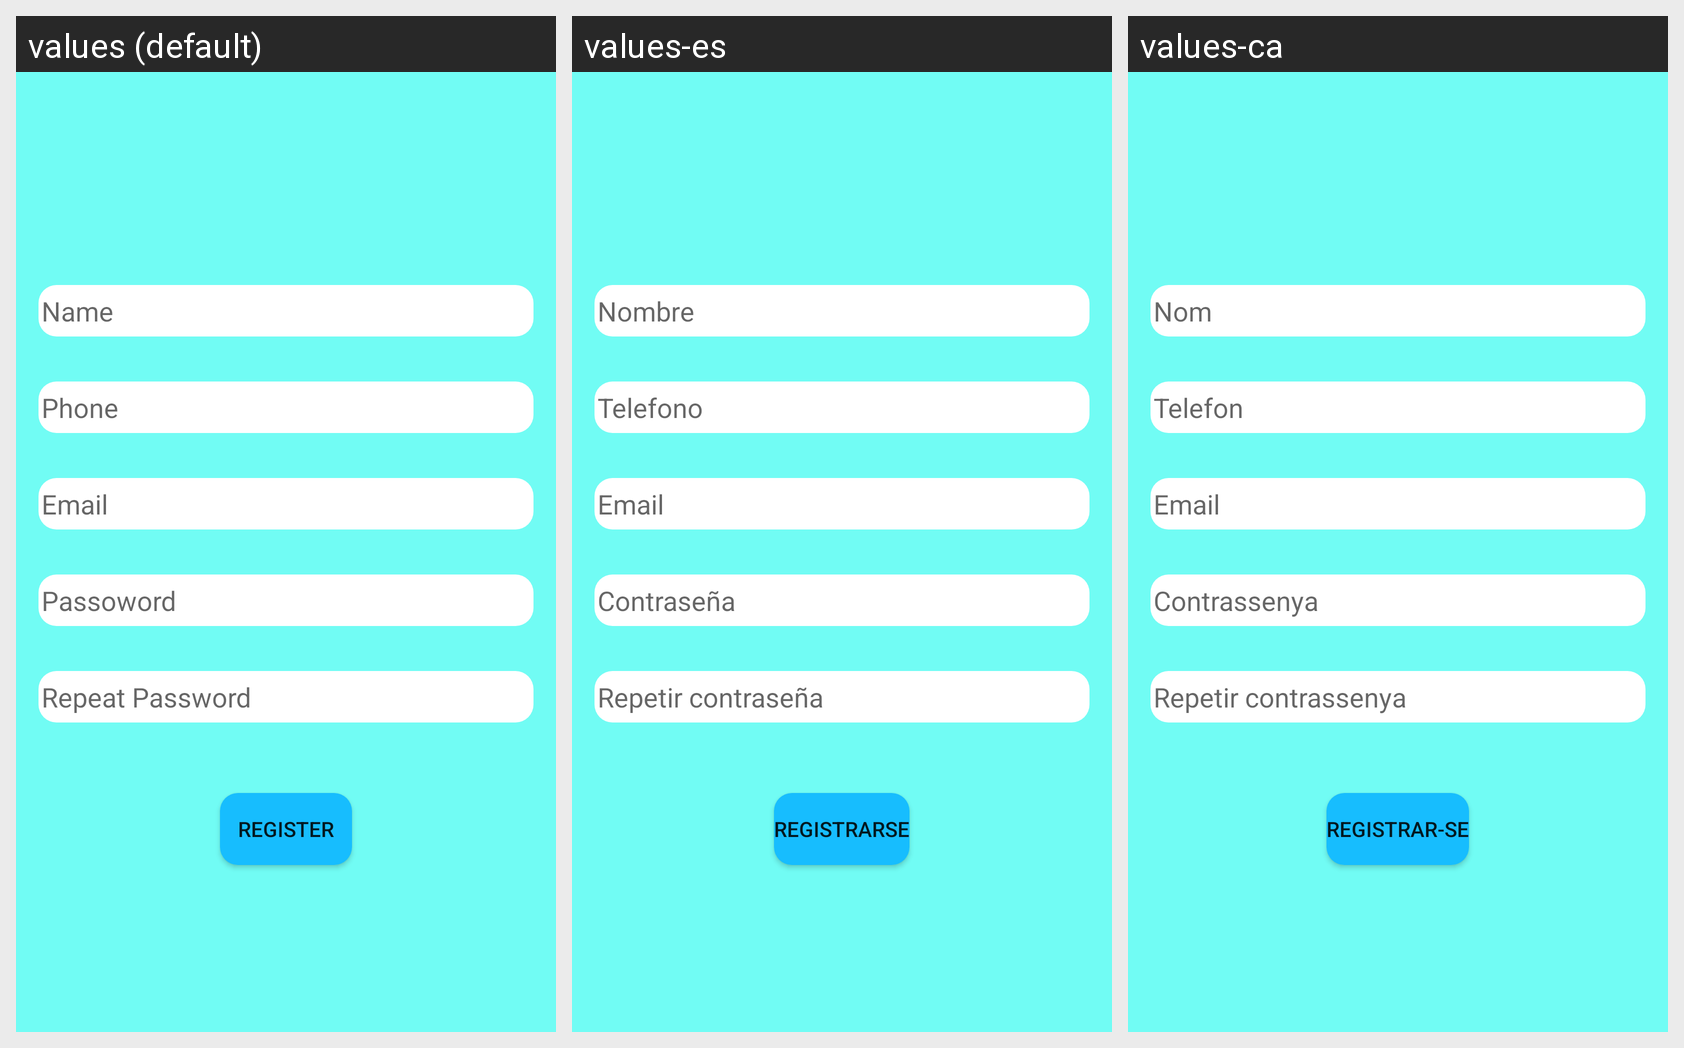

Locale-by-locale string values for the Android screen shown in this grid:
Android screen res/layout/activity_registro.xml rendered under 3 locales, left to right: values (default), values-es, values-ca. Device: Nexus 5 (rendered at 1080×1920; each locale shown at half size, 540×960, under a caption strip naming it); theme Theme.Login.
Strings drawn on this screen, with the default value and each locale's value (text and hints the layout hard-codes, and strings that could not be matched under every locale, appear in the picture but are not listed):

Nombre
  values: Name
  values-es: Nombre
  values-ca: Nom

Telefono
  values: Phone
  values-es: Telefono
  values-ca: Telefon

email
  values: Email
  values-es: Email
  values-ca: Email

password
  values: Passoword
  values-es: Contraseña
  values-ca: Contrassenya

RepeteixPassword
  values: Repeat Password
  values-es: Repetir contraseña
  values-ca: Repetir contrassenya

Registre
  values: Register
  values-es: Registrarse
  values-ca: Registrar-se
